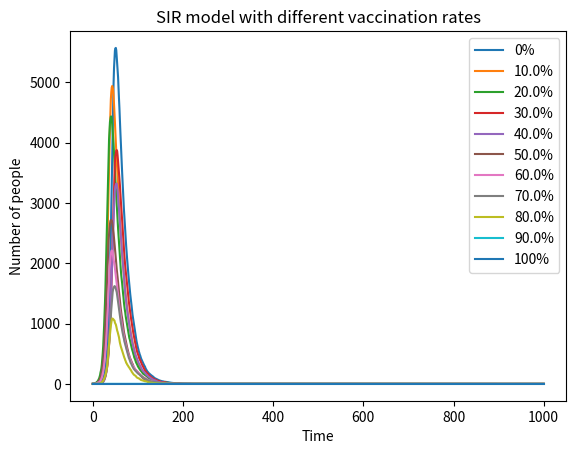

This chart was generated by the following Python code:
# import necessarylibraries
import numpy as np
import matplotlib.pyplot as plt

vaccination_rates=[0,0.1,0.2,0.3,0.4,0.5,0.6,0.7,0.8,0.9,1]#define the vaccination rates

  
for rate in vaccination_rates:
#define the basic variables
    N=10000
    V0=int(N*rate)#Vaccinated people
    I0=1    #initial infected
    S0=N-I0-V0#intial susceptible
    R0=0   #initial recovered
    beta=0.3 #infection rate
    gamma=0.05 #recovery rate
  #define the lists to store the number of people in each category
    S=[S0]
    I=[I0]
    R=[R0]
    V=[V0]
 
  #define the time steps
    t_steps=1000

    if rate == 1:
        # rate= 100% 
        I = [0] * (t_steps + 1)
    else:
        for t in range(t_steps):
            # calculate the prabability of infection
            p = beta * (I[-1] / (N - V0))
            # infection
            new_infections = np.random.choice(range(2), S[-1], p=[1 - p, p]).sum()
            # recovery
            new_recoveries = np.random.choice(range(2), I[-1], p=[1 - gamma, gamma]).sum()
            S.append(S[-1] - new_infections)
            I.append(I[-1] + new_infections - new_recoveries)
            R.append(R[-1] + new_recoveries)
            V.append(V0)
    plt.plot(range(t_steps + 1), I, label=f'{rate*100}%')

plt.xlabel('Time')
plt.ylabel('Number of people')
plt.title('SIR model with different vaccination rates')
plt.legend()
plt.show()

